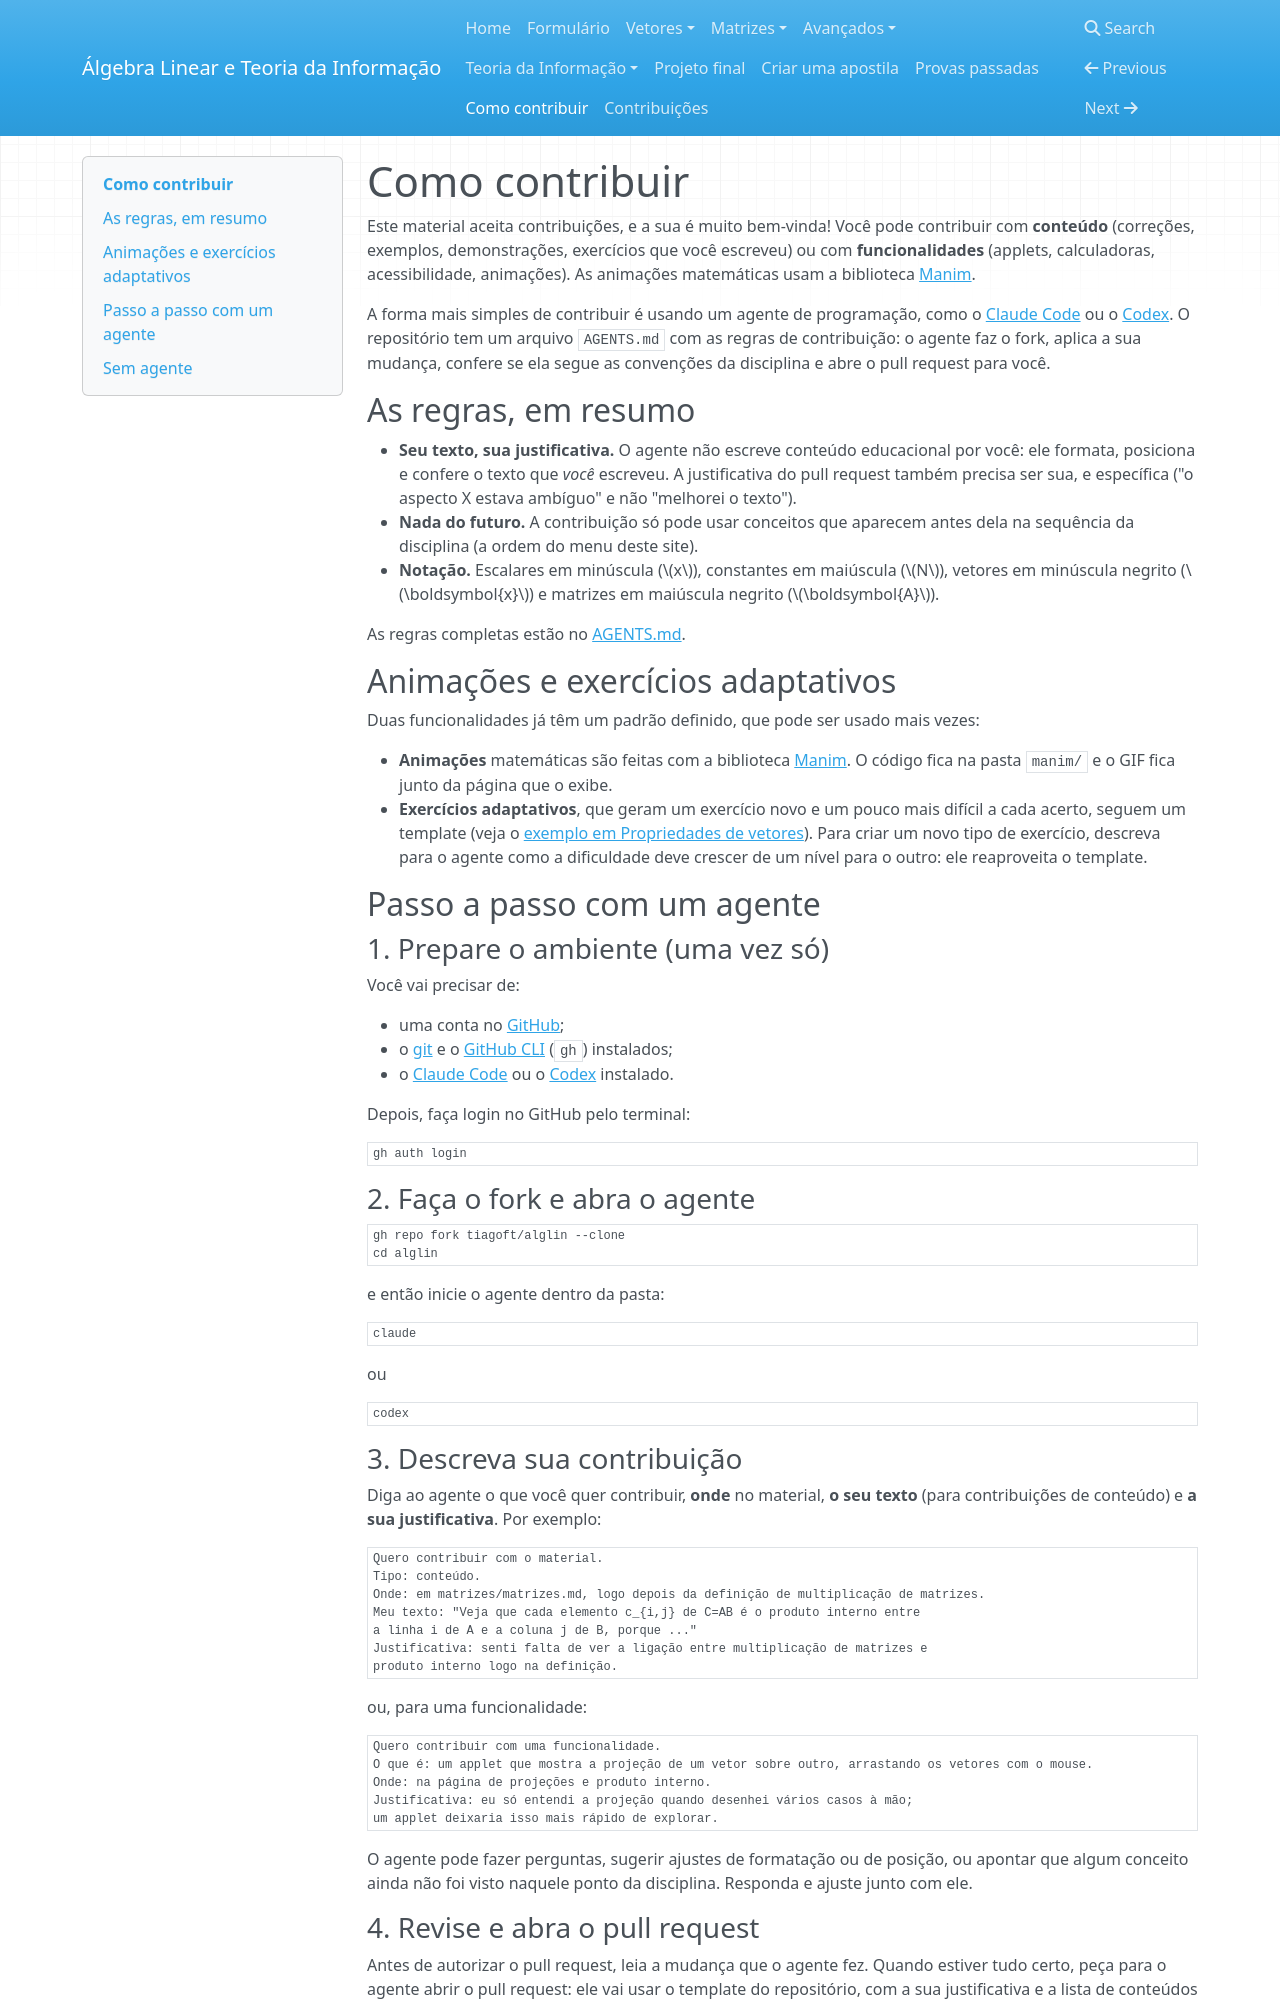

repository: tiagoft/alglin · page: como-contribuir/index.html · generator: mkdocs

# Como contribuir

Este material aceita contribuições, e a sua é muito bem-vinda! Você pode contribuir com **conteúdo** (correções, exemplos, demonstrações, exercícios que você escreveu) ou com **funcionalidades** (applets, calculadoras, acessibilidade, animações). As animações matemáticas usam a biblioteca [Manim](https://www.manim.community/).

A forma mais simples de contribuir é usando um agente de programação, como o [Claude Code](https://claude.com/claude-code) ou o [Codex](https://openai.com/codex/). O repositório tem um arquivo `AGENTS.md` com as regras de contribuição: o agente faz o fork, aplica a sua mudança, confere se ela segue as convenções da disciplina e abre o pull request para você.

## As regras, em resumo

* **Seu texto, sua justificativa.** O agente não escreve conteúdo educacional por você: ele formata, posiciona e confere o texto que *você* escreveu. A justificativa do pull request também precisa ser sua, e específica ("o aspecto X estava ambíguo" e não "melhorei o texto").
* **Nada do futuro.** A contribuição só pode usar conceitos que aparecem antes dela na sequência da disciplina (a ordem do menu deste site).
* **Notação.** Escalares em minúscula ($x$), constantes em maiúscula ($N$), vetores em minúscula negrito ($\boldsymbol{x}$) e matrizes em maiúscula negrito ($\boldsymbol{A}$).

As regras completas estão no [AGENTS.md](https://github.com/tiagoft/alglin/blob/main/AGENTS.md).

## Animações e exercícios adaptativos

Duas funcionalidades já têm um padrão definido, que pode ser usado mais vezes:

* **Animações** matemáticas são feitas com a biblioteca [Manim](https://www.manim.community/). O código fica na pasta `manim/` e o GIF fica junto da página que o exibe.
* **Exercícios adaptativos**, que geram um exercício novo e um pouco mais difícil a cada acerto, seguem um template (veja o [exemplo em Propriedades de vetores](vetores/propriedades_soma_e_multiplicacao_escalar.md#exercicio-adaptativo)). Para criar um novo tipo de exercício, descreva para o agente como a dificuldade deve crescer de um nível para o outro: ele reaproveita o template.

## Passo a passo com um agente

### 1. Prepare o ambiente (uma vez só)

Você vai precisar de:

* uma conta no [GitHub](https://github.com);
* o [git](https://git-scm.com/) e o [GitHub CLI](https://cli.github.com/) (`gh`) instalados;
* o [Claude Code](https://claude.com/claude-code) ou o [Codex](https://openai.com/codex/) instalado.

Depois, faça login no GitHub pelo terminal:

    gh auth login

### 2. Faça o fork e abra o agente

    gh repo fork tiagoft/alglin --clone
    cd alglin

e então inicie o agente dentro da pasta:

    claude

ou

    codex

### 3. Descreva sua contribuição

Diga ao agente o que você quer contribuir, **onde** no material, **o seu texto** (para contribuições de conteúdo) e **a sua justificativa**. Por exemplo:

    Quero contribuir com o material.
    Tipo: conteúdo.
    Onde: em matrizes/matrizes.md, logo depois da definição de multiplicação de matrizes.
    Meu texto: "Veja que cada elemento c_{i,j} de C=AB é o produto interno entre
    a linha i de A e a coluna j de B, porque ..."
    Justificativa: senti falta de ver a ligação entre multiplicação de matrizes e
    produto interno logo na definição.

ou, para uma funcionalidade:

    Quero contribuir com uma funcionalidade.
    O que é: um applet que mostra a projeção de um vetor sobre outro, arrastando os vetores com o mouse.
    Onde: na página de projeções e produto interno.
    Justificativa: eu só entendi a projeção quando desenhei vários casos à mão;
    um applet deixaria isso mais rápido de explorar.

O agente pode fazer perguntas, sugerir ajustes de formatação ou de posição, ou apontar que algum conceito ainda não foi visto naquele ponto da disciplina. Responda e ajuste junto com ele.
